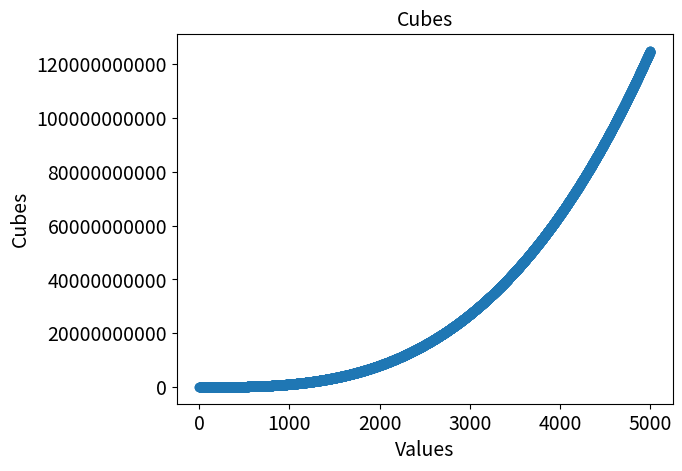

Write the Python code that produced this figure.
import matplotlib.pyplot as plt

x_values = range(1, 5000)
y_values = [x ** 3 for x in x_values]

fig, ax = plt.subplots()
ax.scatter(x_values, y_values)

ax.set_title('Cubes', fontsize=14)
ax.set_xlabel('Values', fontsize=14)
ax.set_ylabel('Cubes', fontsize=14)

ax.tick_params(labelsize=14)
ax.ticklabel_format(style='plain')
plt.show()